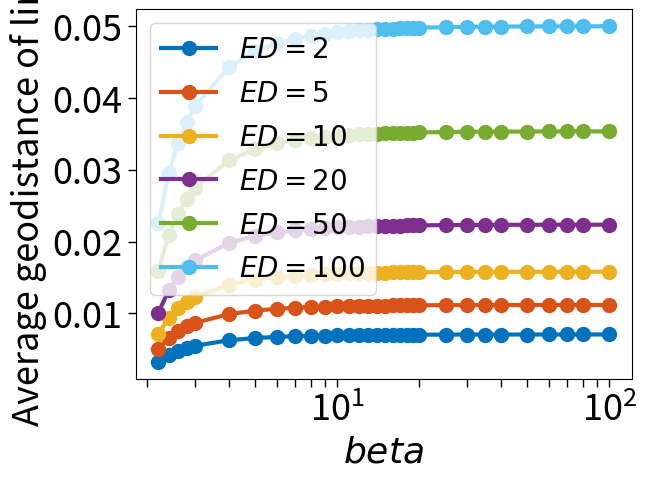

Generate this figure with matplotlib:
# -*- coding UTF-8 -*-
"""
@Project: Geometric shortest path problem
@Author: Zhihao Qiu
@Date: 21-10-2024
"""

import scipy.integrate as integrate
import math
import matplotlib.pyplot as plt

def integrand(x, alpha, beta):
    prob = 1 / (1 + math.exp(beta * math.log(alpha * x)))
    return prob

def average_distance_withEDbeta(avg,beta):
    R = 2.0  # manually tuned value
    alpha = (2 * 10000 / avg * R * R) * (math.pi / (math.sin(2 * math.pi / beta) * beta))
    alpha = math.sqrt(alpha)
    result, error = integrate.quad(integrand, 0, 1, args=(alpha, beta))
    return result

def plot_average_distance():
    avg_vec = list(range(2, 20)) + [20, 25, 30, 35, 40, 50, 60, 70, 80, 100]
    beta_vec = [2.2,4,8,16,32,64,128]
    datadic = {}
    for beta in beta_vec:
        avg_geodistance_link_vec_for_abeta = []
        for avg in avg_vec:
            avg_dis = average_distance_withEDbeta(avg,beta)
            avg_geodistance_link_vec_for_abeta.append(avg_dis)
        datadic[beta] = avg_geodistance_link_vec_for_abeta

    colors = [[0, 0.4470, 0.7410],
              [0.8500, 0.3250, 0.0980],
              [0.9290, 0.6940, 0.1250],
              [0.4940, 0.1840, 0.5560],
              [0.4660, 0.6740, 0.1880],
              [0.3010, 0.7450, 0.9330]]
    legend = [r"$\beta=2.2$",r"$\beta=2^2$",r"$\beta=2^3$",r"$\beta=2^4$",r"$\beta=2^5$",r"$\beta=2^6$",r"$\beta=2^7$"]

    count = 0
    for count in range(len(beta_vec)-1):
        beta = beta_vec[count]
        x = avg_vec
        y = datadic[beta]
        plt.plot(x, y, linewidth=3, marker='o',markersize=10, label=legend[count], color=colors[count])


    plt.xscale('log')
    plt.xlabel('Expected degree, E[D]',fontsize = 26)
    plt.ylabel('Average geodistance',fontsize = 26)
    plt.xticks(fontsize=26)
    plt.yticks(fontsize=26)
    # plt.title('Errorbar Curves with Minimum Points after Peak')
    plt.legend(fontsize=20,loc="upper left")
    plt.tick_params(axis='both', which="both",length=6, width=1)


    picname = "D:\\data\\geometric shortest path problem\\EuclideanSRGG\\ave_geodistance_link_vs_ED_withdiff_beta.pdf".format()
    plt.savefig(picname,format='pdf', bbox_inches='tight', dpi=600)
    plt.show()
    plt.close()


def plot_average_distance_VS_beta():
    avg_vec = [2.2,2.4,2.6,2.8]+ list(range(3, 20)) + [20, 25, 30, 35, 40, 50, 60, 70, 80, 100]
    beta_vec = [2,5,10,20,50,100]
    datadic = {}
    for beta in beta_vec:
        avg_geodistance_link_vec_for_abeta = []
        for avg in avg_vec:
            avg_dis = average_distance_withEDbeta(beta,avg)
            avg_geodistance_link_vec_for_abeta.append(avg_dis)
        datadic[beta] = avg_geodistance_link_vec_for_abeta

    colors = [[0, 0.4470, 0.7410],
              [0.8500, 0.3250, 0.0980],
              [0.9290, 0.6940, 0.1250],
              [0.4940, 0.1840, 0.5560],
              [0.4660, 0.6740, 0.1880],
              [0.3010, 0.7450, 0.9330]]
    legend = [r"$ED=2$",r"$ED = 5$",r"$ED = 10$",r"$ED = 20$",r"$ED = 50$", r"$ED = 100$"]

    count = 0
    for count in range(len(beta_vec)):
        beta = beta_vec[count]
        x = avg_vec
        y = datadic[beta]
        plt.plot(x, y, linewidth=3, marker='o',markersize=10, label=legend[count], color=colors[count])


    plt.xscale('log')
    plt.xlabel(r'$beta$',fontsize = 26)
    plt.ylabel('Average geodistance of link',fontsize = 26)
    plt.xticks(fontsize=26)
    plt.yticks(fontsize=26)
    # plt.title('Errorbar Curves with Minimum Points after Peak')
    plt.legend(fontsize=20,loc="upper left")
    plt.tick_params(axis='both', which="both",length=6, width=1)


    picname = "D:\\data\\geometric shortest path problem\\EuclideanSRGG\\ave_geodistance_link_vs_beta_withdiff_ed.pdf".format()
    plt.savefig(picname,format='pdf', bbox_inches='tight', dpi=600)
    plt.show()
    plt.close()


# Press the green button in the gutter to run the script.
if __name__ == '__main__':
    # plot_average_distance()

    plot_average_distance_VS_beta()
